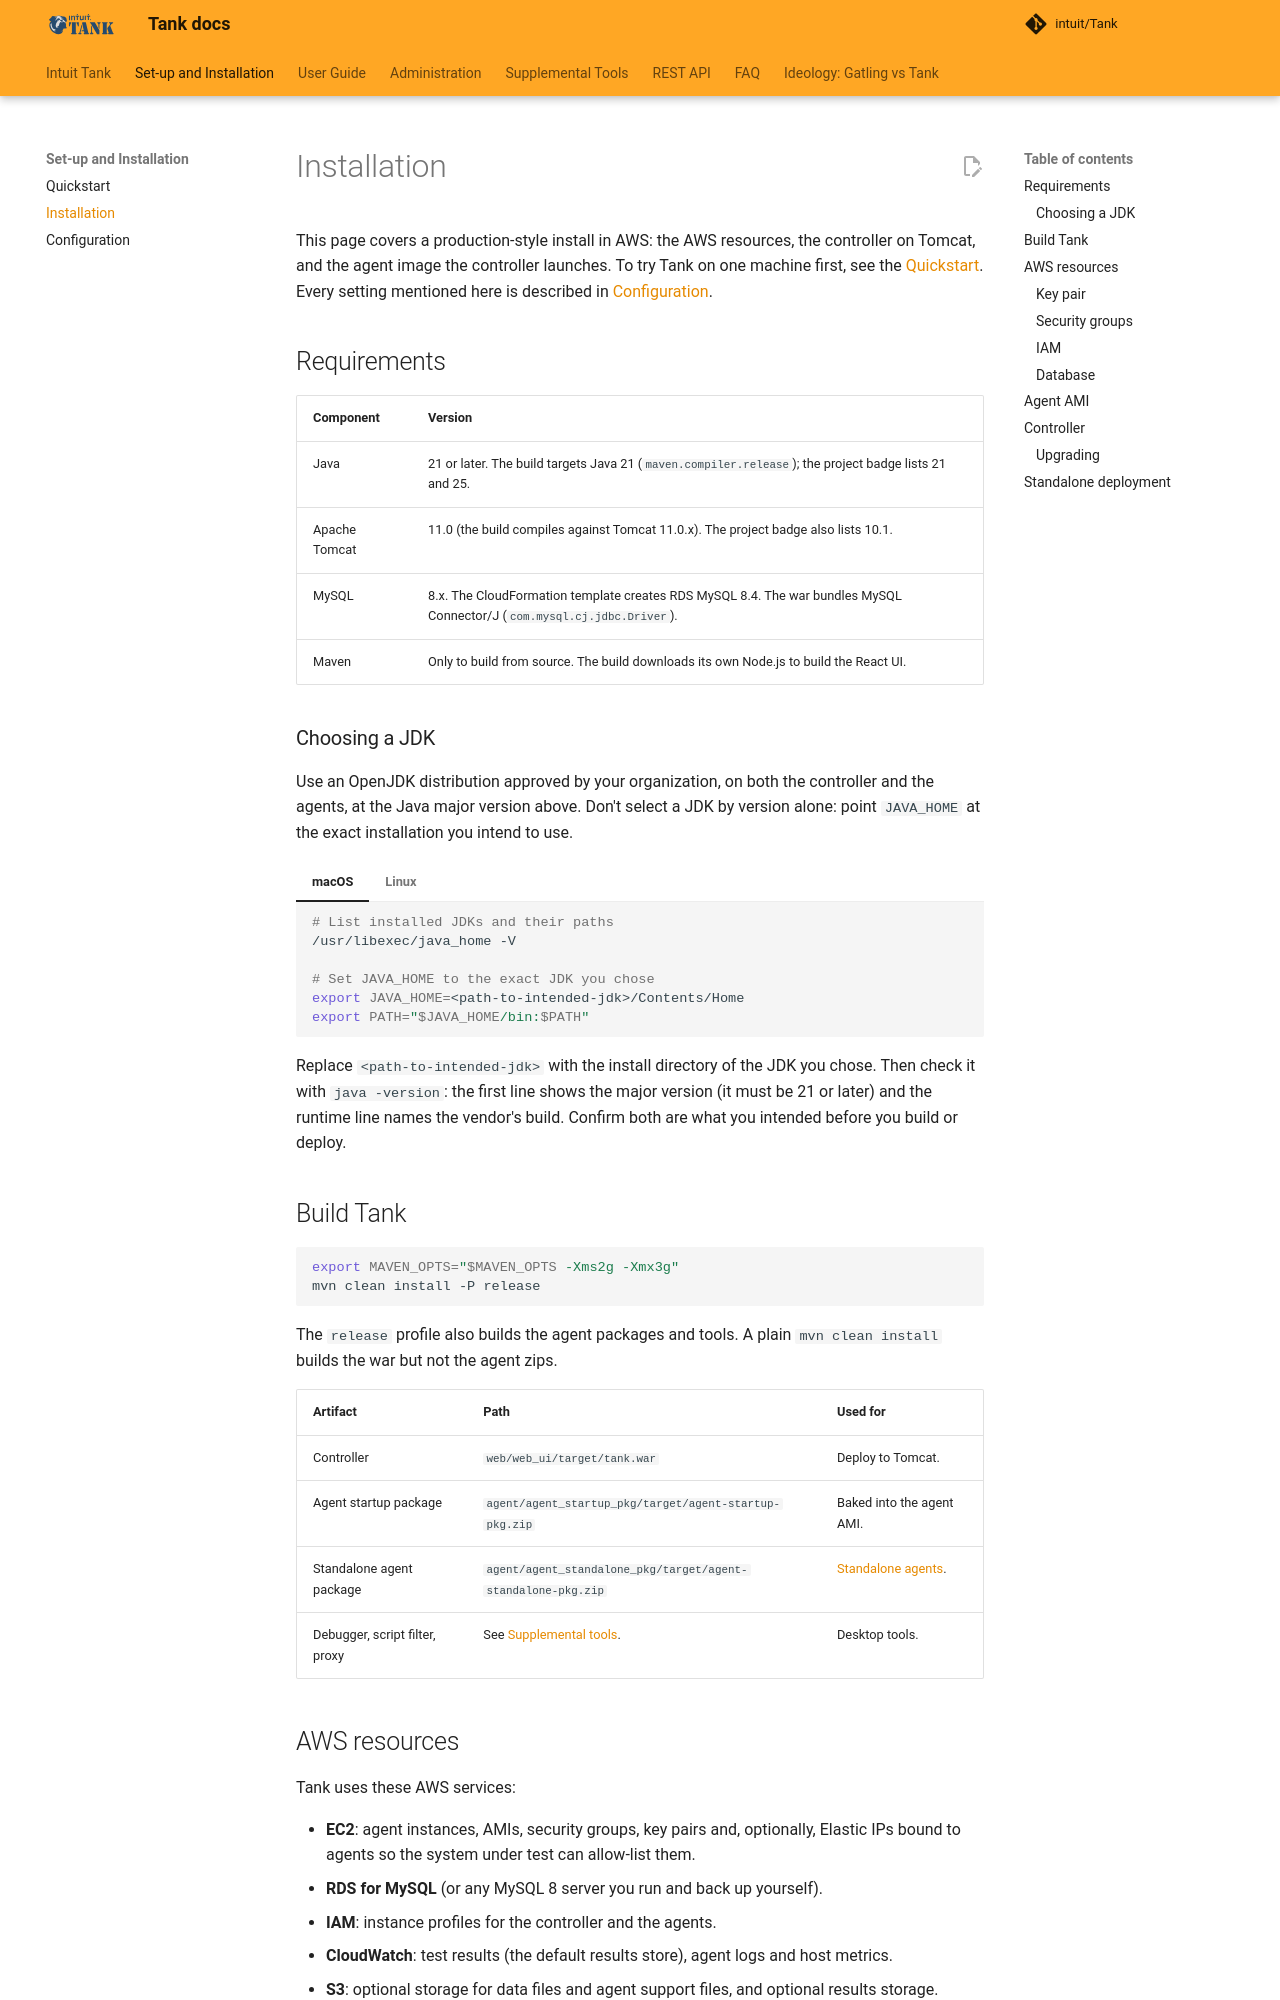

repository: intuit/Tank · page: installation-guide/installation/index.html · generator: mkdocs

# Installation

This page covers a production-style install in AWS: the AWS resources, the controller on Tomcat, and the agent image the controller launches. To try Tank on one machine first, see the [Quickstart](quickstart.md). Every setting mentioned here is described in [Configuration](configuration.md).

## Requirements

| Component | Version |
|-----------|---------|
| Java | 21 or later. The build targets Java 21 (`maven.compiler.release`); the project badge lists 21 and 25. |
| Apache Tomcat | 11.0 (the build compiles against Tomcat 11.0.x). The project badge also lists 10.1. |
| MySQL | 8.x. The CloudFormation template creates RDS MySQL 8.4. The war bundles MySQL Connector/J (`com.mysql.cj.jdbc.Driver`). |
| Maven | Only to build from source. The build downloads its own Node.js to build the React UI. |

### Choosing a JDK

Use an OpenJDK distribution approved by your organization, on both the controller and the agents, at the Java major version above. Don't select a JDK by version alone: point `JAVA_HOME` at the exact installation you intend to use.

=== "macOS"

    ```bash
    # List installed JDKs and their paths
    /usr/libexec/java_home -V

    # Set JAVA_HOME to the exact JDK you chose
    export JAVA_HOME=<path-to-intended-jdk>/Contents/Home
    export PATH="$JAVA_HOME/bin:$PATH"
    ```

=== "Linux"

    ```bash
    export JAVA_HOME=<path-to-intended-jdk>
    export PATH="$JAVA_HOME/bin:$PATH"
    ```

Replace `<path-to-intended-jdk>` with the install directory of the JDK you chose. Then check it with `java -version`: the first line shows the major version (it must be 21 or later) and the runtime line names the vendor's build. Confirm both are what you intended before you build or deploy.

## Build Tank

```bash
export MAVEN_OPTS="$MAVEN_OPTS -Xms2g -Xmx3g"
mvn clean install -P release
```

The `release` profile also builds the agent packages and tools. A plain `mvn clean install` builds the war but not the agent zips.

| Artifact | Path | Used for |
|----------|------|----------|
| Controller | `web/web_ui/target/tank.war` | Deploy to Tomcat. |
| Agent startup package | `agent/agent_startup_pkg/target/agent-startup-pkg.zip` | Baked into the agent AMI. |
| Standalone agent package | `agent/agent_standalone_pkg/target/agent-standalone-pkg.zip` | [Standalone agents](#standalone-deployment). |
| Debugger, script filter, proxy | See [Supplemental tools](../supplemental-tools.md). | Desktop tools. |

## AWS resources

Tank uses these AWS services:

- **EC2**: agent instances, AMIs, security groups, key pairs and, optionally, Elastic IPs bound to agents so the system under test can allow-list them.
- **RDS for MySQL** (or any MySQL 8 server you run and back up yourself).
- **IAM**: instance profiles for the controller and the agents.
- **CloudWatch**: test results (the default results store), agent logs and host metrics.
- **S3**: optional storage for data files and agent support files, and optional results storage.
- **SSM Parameter Store**: optional, for the agent AMI ID and the OIDC client secret.
- **X-Ray**: optional tracing of the controller.

The `aws-config/` folder in the repository has CloudFormation templates for most of this:

| Template | Creates |
|----------|---------|
| `tank_instanceProfiles.yml` | The controller and agent IAM roles and instance profiles. It exports `TankControllerProfile`, which the controller template imports. Deploy it first. |
| `tank_controller.yml` | An RDS MySQL 8.4 instance, security groups, and a Graviton (arm64) Amazon Linux 2023 controller with Tomcat 11, the CloudWatch agent and the AWS OpenTelemetry Java agent. It takes the S3 locations of `tank.war` and `settings.xml` as parameters. |
| `tank_agent.yml` | A Graviton (arm64) Amazon Linux 2023 instance with the agent installed as a `systemd` service, ready to snapshot into an agent AMI. It takes the S3 location of `agent-startup-pkg.zip`. |

The controller template installs Tomcat in `/opt/tomcat` and runs it as the `tomcat` user. It copies `settings.xml` to `/opt/tomcat/conf/settings.xml`, sets `WATS_PROPERTIES=/opt/tomcat/conf` in `/etc/sysconfig/tomcat`, and deploys the war as `/opt/tomcat/webapps/ROOT.war`. Tomcat's and Tank's logs are in `/opt/tomcat/logs` (linked from `/var/log/tomcat`).

!!! note "JDK"
    The templates install Amazon Corretto 25 (`java-25-amazon-corretto-headless`). Change the package if your organization requires a different OpenJDK distribution.
